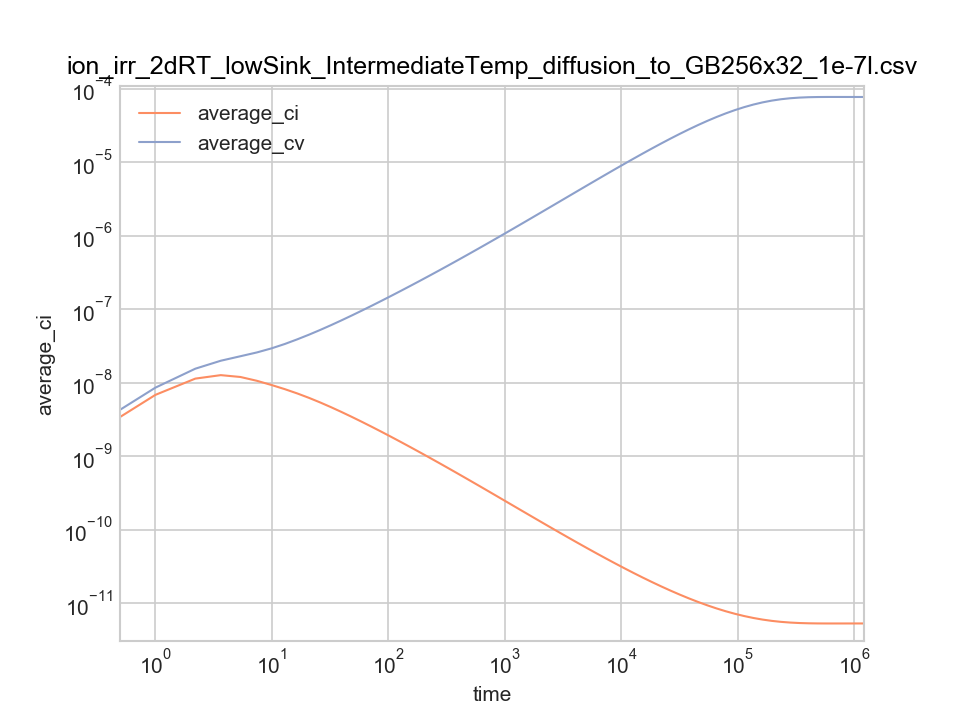

The table this chart was drawn from, first rows:
time, average_ci, average_cv, bottom_jix, bottom_jvx, left_jix, left_jvx, right_jix, right_jvx, top_jiy, top_jvy
0, 0, 0, 0, 0, 0, 0, 0, 0, 0, 0
1, 6.8505894943315e-09, 8.5898294656531e-09, -5.0994316231382e-09, -2.3856391981968e-12, -4.8816226922327e-09, -2.35621992368e-12, 4.8816226922327e-09, 2.35621992368e-12, 5.1151940570504e-09, 2.4310072028353e-12
2.2, 1.1394466892078e-08, 1.5540116373641e-08, -8.9467257251803e-09, -6.9519739913488e-12, -8.5487254009872e-09, -6.9071442245668e-12, 8.5487254009871e-09, 6.9071442245667e-12, 8.9607082133251e-09, 7.0760013389403e-12
3.64, 1.2702143020591e-08, 1.9944841285072e-08, -8.9795953263526e-09, -1.2398565813954e-11, -8.551008557849e-09, -1.2498890388657e-11, 8.551008557849e-09, 1.2498890388657e-11, 8.9999545138462e-09, 1.2668861158055e-11
5.368, 1.1987906919892e-08, 2.2957071086088e-08, -8.6721399412246e-09, -2.5189792626563e-11, -8.2627644406572e-09, -2.5371044770986e-11, 8.2627644406573e-09, 2.5371044770988e-11, 8.6705434451942e-09, 2.5491783592507e-11
7.442, 1.0632812463382e-08, 2.5875013937586e-08, -7.4246876088506e-09, -4.1925132818251e-11, -7.0795063452146e-09, -4.2206002891889e-11, 7.0795063452146e-09, 4.2206002891892e-11, 7.4225085408782e-09, 4.2211075384046e-11
9.93, 9.3231036444806e-09, 2.9384914265636e-08, -6.441289539284e-09, -6.1128680929796e-11, -6.1511873457921e-09, -6.156871151295e-11, 6.1511873457921e-09, 6.1568711512953e-11, 6.4391598307068e-09, 6.1381964846506e-11
12.92, 8.185457809098e-09, 3.3707244035254e-08, -5.6598256511504e-09, -8.2261611314214e-11, -5.4136784815553e-09, -8.2934352948824e-11, 5.4136784815553e-09, 8.2934352948829e-11, 5.6580910408116e-09, 8.2478000658326e-11
16.5, 7.1634195106304e-09, 3.8955623380327e-08, -4.9981665910995e-09, -1.0516106697175e-10, -4.7885566533865e-09, -1.0614432454339e-10, 4.7885566533865e-09, 1.061443245434e-10, 4.9969498120232e-09, 1.0534170252348e-10
20.8, 6.2375190184775e-09, 4.5071167251977e-08, -4.4347615008017e-09, -1.2985519643972e-10, -4.2556320786802e-09, -1.3122005434218e-10, 4.2556320786802e-09, 1.3122005434219e-10, 4.4338612127076e-09, 1.3000320161341e-10
25.96, 5.4018497233931e-09, 5.2267357765477e-08, -3.9481292890075e-09, -1.5643446483034e-10, -3.7946668882866e-09, -1.5824084543362e-10, 3.7946668882866e-09, 1.5824084543363e-10, 3.9474409437282e-09, 1.565537438338e-10
32.15, 4.6593152036657e-09, 6.072011883201e-08, -3.5242399710197e-09, -1.8500893551363e-10, -3.3926607214465e-09, -1.8730088735372e-10, 3.3926607214466e-09, 1.8730088735373e-10, 3.5237152853364e-09, 1.8510352977901e-10
39.58, 4.0071018046262e-09, 7.0632608042161e-08, -3.1535349847117e-09, -2.1568160206088e-10, -3.0406331523676e-09, -2.1848338731635e-10, 3.0406331523677e-09, 2.1848338731637e-10, 3.1531361478506e-09, 2.1575539720989e-10
48.5, 3.438470221784e-09, 8.2243799508961e-08, -2.828456769877e-09, -2.4853229675716e-10, -2.7315123758506e-09, -2.5184523043883e-10, 2.7315123758506e-09, 2.5184523043884e-10, 2.8281527673028e-09, 2.4858891278365e-10
59.2, 2.9452503051463e-09, 9.5838685453197e-08, -2.5428841398094e-09, -2.8360690882433e-10, -2.4595937474463e-09, -2.8740703405308e-10, 2.4595937474463e-09, 2.8740703405309e-10, 2.542650671508e-09, 2.8364967847562e-10
72.04, 2.5189998842073e-09, 1.1175854427565e-07, -2.2917937160058e-09, -3.2090962493391e-10, -2.2202028521911e-09, -3.2514650153e-10, 2.2202028521911e-09, 3.2514650153002e-10, 2.2916122109153e-09, 3.2094161591182e-10
87.44, 2.1515891497335e-09, 1.3041240394608e-07, -2.0709889601285e-09, -3.6039807108346e-10, -2.0094352994248e-09, -3.6499492497386e-10, 2.0094352994249e-09, 3.6499492497388e-10, 2.0708455271328e-09, 3.6042212365829e-10
105.9, 1.835516284843e-09, 1.5229039090238e-07, -1.8769027384337e-09, -4.019820057889e-10, -1.8239689234771e-09, -4.0683734712304e-10, 1.8239689234772e-09, 4.0683734712306e-10, 1.8767872267637e-09, 4.0200075931111e-10
128.1, 1.5640379178701e-09, 1.779794712784e-07, -1.7064520423045e-09, -4.4552630396857e-10, -1.6609266603798e-09, -4.5051690945598e-10, 1.6609266603799e-09, 4.50516909456e-10, 1.7063572350953e-09, 4.4554218483954e-10
154.7, 1.3311867383681e-09, 2.081821340365e-07, -1.5569302151211e-09, -4.9085849489491e-10, -1.517775794419e-09, -4.9584341503454e-10, 1.517775794419e-09, 4.9584341503457e-10, 1.5568511644616e-09, 4.9087364202379e-10
186.7, 1.1317304383321e-09, 2.4373861741032e-07, -1.4259280053381e-09, -5.3778012488322e-10, -1.3922549664441e-09, -5.4260520041454e-10, 1.3922549664442e-09, 5.4260520041457e-10, 1.425861495473e-09, 5.3779624269452e-10
225, 9.6110490179756e-10, 2.8565334549539e-07, -1.3112775864359e-09, -5.8607996416498e-10, -1.2823231070582e-09, -5.905823017767e-10, 1.2823231070582e-09, 5.9058230177673e-10, 1.3112216957086e-09, 5.8609812075415e-10
271, 8.1533999304913e-10, 3.3512633519799e-07, -1.2110149463158e-09, -6.3554613698845e-10, -1.1861257219102e-09, -6.3955814163755e-10, 1.1861257219103e-09, 6.3955814163758e-10, 1.2109686720722e-09, 6.3556656179857e-10
326.2, 6.9098403021018e-10, 3.9359599342204e-07, -1.1233484491063e-09, -6.8597626895456e-10, -1.101911693518e-09, -6.8934204996085e-10, 1.101911693518e-09, 6.8934204996088e-10, 1.1232844861188e-09, 6.8600427465366e-10
392.5, 5.8505105392379e-10, 4.6276282140381e-07, -1.0466656620389e-09, -7.3718002720698e-10, -1.0281905486684e-09, -7.3976395896943e-10, 1.0281905486685e-09, 7.3976395896947e-10, 1.0466140847406e-09, 7.3721239479313e-10
472, 4.9494229402584e-10, 5.4466780952521e-07, -9.7951780268547e-10, -7.8897088150843e-10, -9.6367977306447e-10, -7.9059828378469e-10, 9.636797730645e-10, 7.9059828378472e-10, 9.7947742481029e-10, 7.8900302278828e-10
567.4, 4.1840702819066e-10, 6.4174330004174e-07, -9.2057750540517e-10, -8.4118563973202e-10, -9.070380118897e-10, -8.4168416639981e-10, 9.0703801188973e-10, 8.4168416639985e-10, 9.2054665263628e-10, 8.4121462642938e-10
681.9, 3.5349649175655e-10, 7.5688354012801e-07, -8.6866214392415e-10, -8.936959103164e-10, -8.5713872160238e-10, -8.929083561144e-10, 8.5713872160241e-10, 8.9290835611444e-10, 8.6863892212107e-10, 8.9372078905642e-10
819.2, 2.9852394627673e-10, 8.9353419330382e-07, -8.2270868068433e-10, -9.4643457754316e-10, -8.1296874395167e-10, -9.4421469499499e-10, 8.129687439517e-10, 9.4421469499503e-10, 8.226912980999e-10, 9.4645551063901e-10
984.1, 2.5203229058737e-10, 1.0557907031596e-06, -7.8175917127364e-10, -9.9943363184956e-10, -7.7360355593403e-10, -9.9564434912216e-10, 7.7360355593406e-10, 9.9564434912219e-10, 7.8174768134312e-10, 9.9945024816469e-10
1182, 2.1276615177168e-10, 1.2484953545841e-06, -7.4495831472378e-10, -1.0528552028216e-09, -7.3824386354112e-10, -1.0473491884483e-09, 7.3824386354115e-10, 1.0473491884483e-09, 7.4495065950222e-10, 1.052867517349e-09
1419, 1.7964103710919e-10, 1.4774061336826e-06, -7.1154641499012e-10, -1.1070060235811e-09, -7.0616782435147e-10, -1.0996021715674e-09, 7.061678243515e-10, 1.0996021715674e-09, 7.1154123391563e-10, 1.1070150710289e-09
1704, 1.5172624278557e-10, 1.7493167199354e-06, -6.8086454861312e-10, -1.1623293874264e-09, -6.7674821499181e-10, -1.1528092737979e-09, 6.7674821499184e-10, 1.152809273798e-09, 6.8086083277702e-10, 1.1623364426062e-09
2046, 1.2822367396083e-10, 2.0722321858353e-06, -6.5235724955599e-10, -1.2193742266007e-09, -6.4945605237407e-10, -1.2074755110452e-09, 6.494560523741e-10, 1.2074755110452e-09, 6.523544250118e-10, 1.219380141073e-09
2456, 1.0845068094533e-10, 2.4555554546352e-06, -6.2557025102307e-10, -1.2787595242721e-09, -6.2387055830429e-10, -1.2641451470861e-09, 6.2387055830432e-10, 1.2641451470862e-09, 6.2556804141126e-10, 1.278764665895e-09
2948, 9.1824978722234e-11, 2.9102918535359e-06, -6.0014534304853e-10, -1.3411406265572e-09, -5.9972251741987e-10, -1.3232441754041e-09, 5.997225174199e-10, 1.3232441754041e-09, 6.0014617275382e-10, 1.3411395832405e-09
3539, 7.7855381988083e-11, 3.4492950751466e-06, -5.7614733290358e-10, -1.4063491509836e-09, -5.7699262508655e-10, -1.3846648784147e-09, 5.7699262508658e-10, 1.3846648784148e-09, 5.7615189965331e-10, 1.406337481103e-09
4248, 6.6114908927248e-11, 4.087512240651e-06, -5.5340008743934e-10, -1.4745172350113e-09, -5.5534288592482e-10, -1.4489809640739e-09, 5.5534288592485e-10, 1.4489809640739e-09, 5.5340195785047e-10, 1.474510121483e-09
5098, 5.6243399302805e-11, 4.8421045593282e-06, -5.309169540276e-10, -1.5485615555998e-09, -5.3401953210496e-10, -1.5185654552201e-09, 5.3401953210499e-10, 1.5185654552201e-09, 5.3091569138231e-10, 1.5485652304162e-09
6119, 4.7942537958219e-11, 5.7325794723134e-06, -5.0845135243996e-10, -1.630520359672e-09, -5.1287217054313e-10, -1.5948622909976e-09, 5.1287217054316e-10, 1.5948622909977e-09, 5.0844943564652e-10, 1.6305278046122e-09
7344, 4.0962463164341e-11, 6.7809654432606e-06, -4.8621001172099e-10, -1.7206892707272e-09, -4.9206580468354e-10, -1.678053690221e-09, 4.9206580468357e-10, 1.678053690221e-09, 4.8620866879145e-10, 1.7206951725575e-09
8814, 3.5093178554042e-11, 8.0118980919788e-06, -4.6438383921058e-10, -1.8191360474076e-09, -4.7175404970087e-10, -1.7681467573503e-09, 4.717540497009e-10, 1.7681467573504e-09, 4.6438306694844e-10, 1.8191397842442e-09
10577, 3.0154183648195e-11, 9.4530495525133e-06, -4.4391553440603e-10, -1.9200631590588e-09, -4.5275035085115e-10, -1.8600445826214e-09, 4.5275035085117e-10, 1.8600445826215e-09, 4.4391508082203e-10, 1.9200655592127e-09
12694, 2.5990227792114e-11, 1.1133314325546e-05, -4.225434619019e-10, -2.038478708106e-09, -4.3309901089736e-10, -1.9664814240236e-09, 4.3309901089738e-10, 1.9664814240236e-09, 4.2254317481923e-10, 2.0384804028037e-09
15234, 2.2486334512792e-11, 1.3083055287045e-05, -4.017490440742e-10, -2.1679961050483e-09, -4.1408161668771e-10, -2.0817555446929e-09, 4.1408161668774e-10, 2.081755544693e-09, 4.0174885352873e-10, 2.1679973665346e-09
18281, 1.953747472725e-11, 1.5333280349656e-05, -3.8182071261238e-10, -2.3069996424715e-09, -3.9597168511209e-10, -2.2041091918152e-09, 3.9597168511211e-10, 2.2041091918152e-09, 3.818205843239e-10, 2.3070005947513e-09
21939, 1.7054252518431e-11, 1.7913810404424e-05, -3.6274314746074e-10, -2.4560566982702e-09, -3.7876491942513e-10, -2.3336619655537e-09, 3.7876491942516e-10, 2.3336619655537e-09, 3.6274306110274e-10, 2.4560574167631e-09
26327, 1.4962358943367e-11, 2.0850832508456e-05, -3.4454629758571e-10, -2.61530874669e-09, -3.6249707317483e-10, -2.4700963104915e-09, 3.6249707317485e-10, 2.4700963104915e-09, 3.4454623980269e-10, 2.6153092853389e-09
31594, 1.320122623821e-11, 2.4163964350599e-05, -3.2739991079884e-10, -2.7832299759845e-09, -3.4730786831471e-10, -2.6117206608556e-09, 3.4730786831473e-10, 2.6117206608556e-09, 3.2739987244566e-10, 2.7832303759369e-09
37913, 1.1717639719776e-11, 2.7861663016306e-05, -3.1119427594321e-10, -2.9605439189564e-09, -3.3309937878672e-10, -2.7586975654397e-09, 3.3309937878674e-10, 2.7586975654397e-09, 3.1119425072014e-10, 2.9605442128651e-09
45497, 1.0470176243876e-11, 3.1936494245868e-05, -2.960537940343e-10, -3.1453321679083e-09, -3.1998180232942e-10, -2.9088997670946e-09, 3.1998180232944e-10, 2.9088997670946e-09, 2.9605377761919e-10, 3.1453323811492e-09
54598, 9.4240868847282e-12, 3.636003644203e-05, -2.8211599670653e-10, -3.3344522340958e-09, -3.0806414335942e-10, -3.0591573246847e-09, 3.0806414335944e-10, 3.0591573246847e-09, 2.8211598616138e-10, 3.3344523862234e-09
65518, 8.5497929299912e-12, 4.1077395570988e-05, -2.6943855967335e-10, -3.5248769857671e-09, -2.9739478421767e-10, -3.2068432446164e-09, 2.9739478421769e-10, 3.2068432446164e-09, 2.6943855300312e-10, 3.5248770920944e-09
78623, 7.8224544799372e-12, 4.6002657975895e-05, -2.580499632441e-10, -3.7131256809466e-09, -2.879770394975e-10, -3.3485409682149e-09, 2.8797703949752e-10, 3.3485409682149e-09, 2.5804995909864e-10, 3.7131257535193e-09
94348, 7.2221075422799e-12, 5.1016938196805e-05, -2.4799591626921e-10, -3.8948430428836e-09, -2.7982934007755e-10, -3.4813128018379e-09, 2.7982934007757e-10, 3.4813128018379e-09, 2.4799591374958e-10, 3.8948430909689e-09
113219, 6.7311956178709e-12, 5.5969887132914e-05, -2.3924785947585e-10, -4.0664140322916e-09, -2.7294451246747e-10, -3.6019439182935e-09, 2.7294451246749e-10, 3.6019439182935e-09, 2.3924785798351e-10, 4.066414063086e-09
135864, 6.3357104047515e-12, 6.0688118282996e-05, -2.3181369674059e-10, -4.2232345585647e-09, -2.6727300289827e-10, -3.7076014008122e-09, 2.6727300289829e-10, 3.7076014008122e-09, 2.3181369589097e-10, 4.2232345773462e-09
163038, 6.0237015230031e-12, 6.4991083395989e-05, -2.256850560317e-10, -4.3609547421602e-09, -2.6277041929296e-10, -3.7959190003574e-09, 2.6277041929298e-10, 3.7959190003573e-09, 2.2568505557125e-10, 4.3609547529537e-09
195646, 5.7846102332429e-12, 6.8712445303564e-05, -2.2080988438029e-10, -4.4764691839643e-09, -2.5934989784043e-10, -3.8658478676197e-09, 2.5934989784046e-10, 3.8658478676196e-09, 2.2080988414987e-10, 4.4764691896314e-09
234776, 5.6083642418595e-12, 7.1732116566068e-05, -2.1711133385701e-10, -4.5679193393377e-09, -2.5690795992885e-10, -3.9173548021831e-09, 2.5690795992888e-10, 3.9173548021829e-09, 2.1711133375654e-10, 4.567919341903e-09
... 9 more rows
